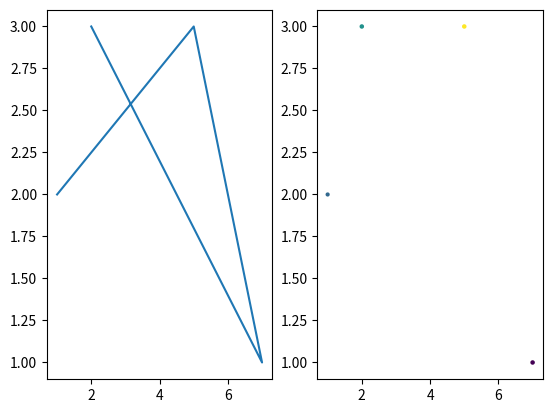

Recreate this plot in Python.
#!/usr/bin/env python3
'''
model solution:
def subfigures(a):
    fig, ax = plt.subplots(1,2, figsize=(6,3))
    ax[0].plot(a[:,0], a[:,1])
    ax[1].scatter(a[:,0], a[:,1], c=a[:,2], s=a[:,3])
    plt.show()
quite different from mine. the materials showcased 2 different
approaches so i guess there nohing wrong with mine.
'''
import numpy as np
import matplotlib.pyplot as plt

def subfigures(a):

    colors = a[:,2]

    sizes = a[:,3]

    plt.subplot(1, 2, 1)
    plt.plot(a[:,0], a[:,1])

    plt.subplot(1, 2, 2)
    plt.scatter(a[:,0], a[:,1], c = a[:,2], s = a[:,3])

    plt.show()




def main():
    subfigures(np.array([[1, 2, 3, 4], [5, 3, 7, 5], [7, 1, 1, 5], [2, 3, 4, 5]]))

if __name__ == "__main__":
    main()
